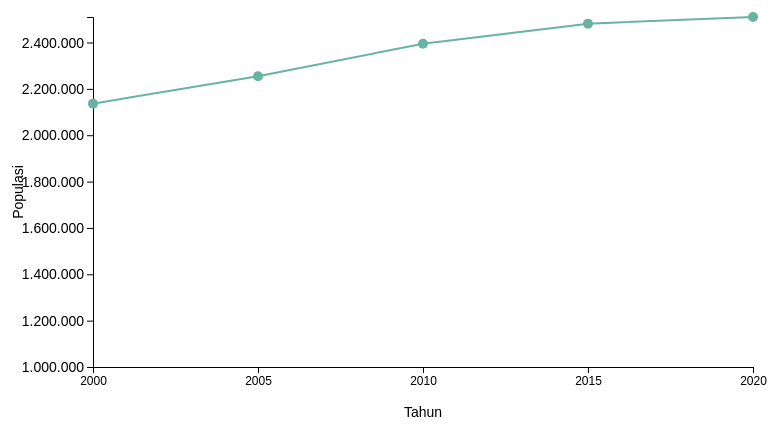
D3 v7 page, settled after 480 driven frames (8 s of simulated time); the page loaded 1 data file(s).


// ── script.js
// Set dimensions
const margin = { top: 50, right: 30, bottom: 100, left: 110 }, // Ruang lebih untuk label Y
      width = 800 - margin.left - margin.right,
      height = 500 - margin.top - margin.bottom;

// Append SVG with white background
const svg = d3.select("#chart")
    .append("svg")
    .attr("width", width + margin.left + margin.right)
    .attr("height", height + margin.top + margin.bottom)
    .style("background-color", "white") // Warna putih
    .append("g")
    .attr("transform", `translate(${margin.left},${margin.top})`);

// Load data
d3.csv("data.csv").then(data => {
    data.forEach(d => {
        d.Year = +d.Year; // Convert Year to number
        d.Population = +d.Population.replace(/\./g, '').replace(/ /g, ''); // Remove dots and spaces, then convert to number
    });

    // Scales
    const x = d3.scaleLinear()
        .domain(d3.extent(data, d => d.Year))
        .range([0, width]);
    const y = d3.scaleLinear()
        .domain([1000000, d3.max(data, d => d.Population)]) // Mulai dari 1 juta
        .range([height, 0]);

    // Axes
    svg.append("g")
        .attr("transform", `translate(0,${height})`)
        .call(d3.axisBottom(x).ticks(data.length).tickFormat(d3.format("d")))
        .selectAll("text")
        .style("font-size", "12px");

    svg.append("g")
        .call(d3.axisLeft(y).ticks(10).tickFormat(d => d.toLocaleString("id-ID")))
        .selectAll("text")
        .style("font-size", "14px");

    // Add X axis label
    svg.append("text")
        .attr("text-anchor", "middle")
        .attr("x", width / 2)
        .attr("y", height + 50) // Jarak dari sumbu X
        .style("font-size", "14px")
        .text("Tahun");

    // Add Y axis label
    svg.append("text")
        .attr("text-anchor", "middle")
        .attr("transform", `translate(-70,${height / 2}) rotate(-90)`) // Rotasi untuk sumbu Y, geser lebih ke kiri
        .style("font-size", "14px")
        .text("Populasi");

    // Line generator
    const line = d3.line()
        .x(d => x(d.Year))
        .y(d => y(d.Population));

    // Path with animation
    svg.append("path")
        .datum(data)
        .attr("fill", "none")
        .attr("stroke", "#69b3a2")
        .attr("stroke-width", 2)
        .attr("d", line)
        .attr("stroke-dasharray", function () {
            return this.getTotalLength();
        })
        .attr("stroke-dashoffset", function () {
            return this.getTotalLength();
        })
        .transition()
        .duration(2000) // Durasi animasi (2 detik)
        .attr("stroke-dashoffset", 0);

    // Circles
    svg.selectAll("circle")
        .data(data)
        .join("circle")
        .attr("cx", d => x(d.Year))
        .attr("cy", d => y(d.Population))
        .attr("r", 5)
        .attr("fill", "#69b3a2")
        .style("opacity", 0) // Awalnya transparan
        .transition()
        .duration(2000) // Sama dengan durasi animasi garis
        .delay((d, i) => i * 200) // Delay per titik
        .style("opacity", 1);

    // Tooltip
    const tooltip = d3.select("body").append("div")
        .attr("class", "tooltip")
        .style("opacity", 0);

    svg.selectAll("circle")
        .on("mouseover", (event, d) => {
            tooltip.style("opacity", 1)
                .html(`Year: ${d.Year}<br>Population: ${d.Population.toLocaleString("id-ID")}`) // Format angka dengan koma
                .style("left", `${event.pageX + 10}px`)
                .style("top", `${event.pageY - 20}px`);
        })
        .on("mouseout", () => tooltip.style("opacity", 0));
});

// Add description below chart
d3.select("#chart")
    .append("p")
    .style("text-align", "center")
    .style("font-size", "14px")
    .style("font-family", "Arial, sans-serif")
    .style("margin-top", "20px")
    .text(`Diagram menunjukkan perkembangan populasi warga Kota Bandung setiap lima tahun dari tahun 2000 hingga 2020. 
Pada tahun 2000, jumlah penduduk tercatat sebesar 2.136.260 jiwa, dan terus mengalami peningkatan setiap lima tahun berikutnya. 
Pada tahun 2005, populasi bertambah menjadi 2.254.250 jiwa, yang berarti terdapat peningkatan sekitar 117.990 jiwa dibandingkan lima tahun sebelumnya. 
Selanjutnya, pada tahun 2010, jumlah penduduk meningkat signifikan menjadi 2.394.873 jiwa, menunjukkan pertumbuhan sebesar 140.623 jiwa dalam periode lima tahun tersebut. 
Peningkatan populasi terus terjadi hingga tahun 2015 dengan angka mencapai 2.481.469 jiwa, meskipun pertumbuhan dalam periode ini lebih kecil dibandingkan sebelumnya, yaitu sebesar 86.596 jiwa. 
Pada tahun 2020, populasi mencapai 2.510.103 jiwa, dengan pertambahan hanya 28.634 jiwa dalam lima tahun terakhir.

Dari diagram ini, terlihat bahwa meskipun populasi Kota Bandung terus bertambah, laju pertumbuhan populasi mengalami penurunan dalam beberapa periode terakhir. 
Penurunan ini dapat mengindikasikan berbagai faktor, seperti migrasi, penurunan angka kelahiran, atau peningkatan kesadaran akan pengendalian populasi. 
Secara keseluruhan, populasi Kota Bandung meningkat sebesar 373.843 jiwa dalam dua dekade terakhir. 
Hal ini menunjukkan bahwa Kota Bandung tetap menjadi salah satu wilayah dengan daya tarik tinggi sebagai tempat tinggal, baik karena faktor ekonomi maupun infrastruktur. 
Namun, dengan pertumbuhan yang semakin melambat, pemerintah kota dapat menggunakan data ini untuk mempersiapkan kebijakan yang mendukung stabilitas sosial, ekonomi, dan infrastruktur untuk masa depan.`);


### data: data.csv
Year, Population
2000, 2.136.260
2005, 2.254.250
2010, 2.394.873
2015, 2 481 469
2020, 2.510.103